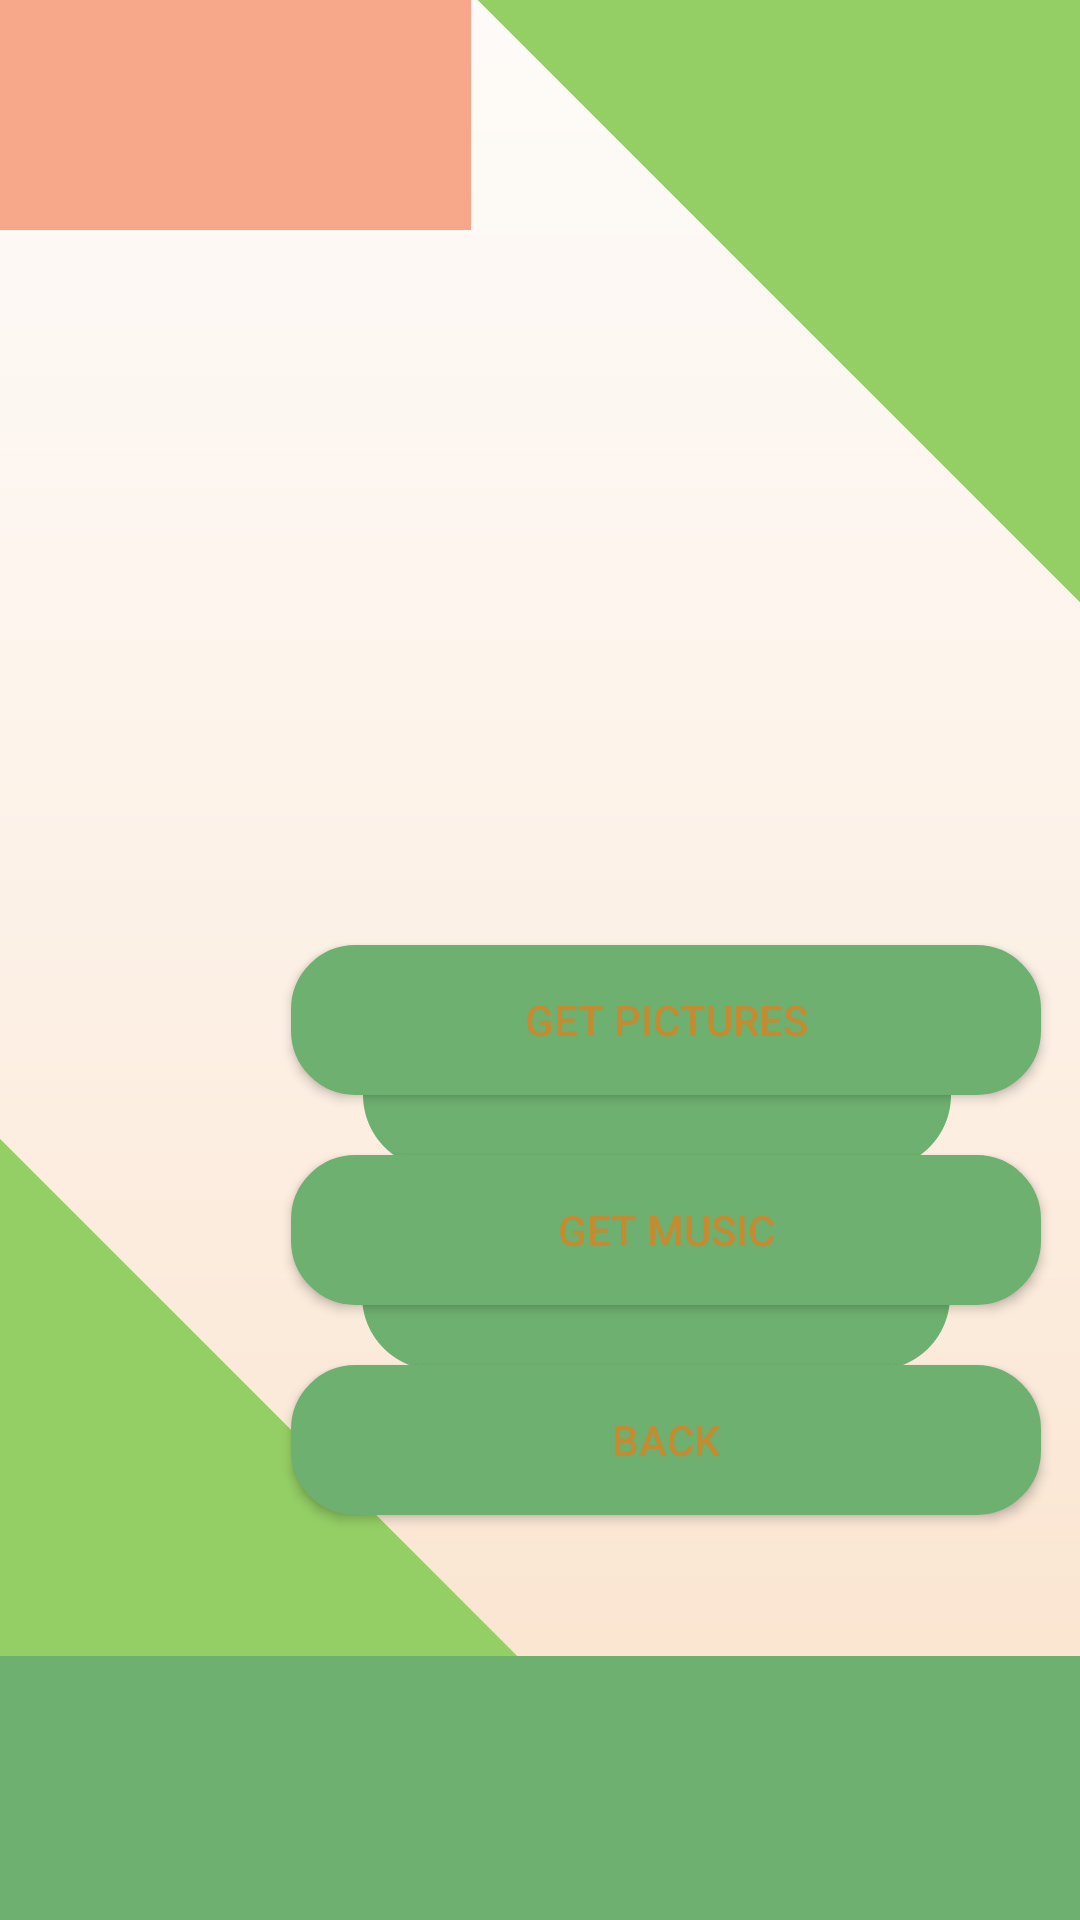

Write the Android layout XML for this screen, with the resource values it uses.
<!-- AndroidManifest.xml: application theme vac -->
<!-- res/layout/activity_create.xml -->
<?xml version="1.0" encoding="utf-8"?>
<RelativeLayout xmlns:android="http://schemas.android.com/apk/res/android"
    xmlns:app="http://schemas.android.com/apk/res-auto"
    xmlns:tools="http://schemas.android.com/tools"
    android:layout_width="match_parent"
    android:layout_height="match_parent"
    tools:context="fhku.a01min_vacation.MainActivity">


    <Button
        android:id="@+id/pics"
        android:layout_width="250dp"
        android:layout_height="50dp"
        android:layout_alignParentBottom="true"
        android:layout_alignParentEnd="true"
        android:layout_marginBottom="275dp"
        android:layout_marginEnd="13dp"
        android:background="@drawable/buttonshape"
        android:radius="40dp"
        android:text="Get Pictures" />

    <Button
        android:id="@+id/music"
        android:layout_width="250dp"
        android:layout_height="50dp"
        android:layout_alignStart="@+id/pics"
        android:layout_alignTop="@+id/pics"
        android:layout_marginTop="70dp"
        android:background="@drawable/buttonshape"
        android:text="Get Music" />

    <Button
        android:id="@+id/back_create"
        android:layout_width="250dp"
        android:layout_height="50dp"
        android:layout_alignStart="@+id/music"
        android:layout_alignTop="@+id/music"
        android:layout_marginTop="70dp"
        android:background="@drawable/buttonshape"
        android:text="Back" />

    <ImageView
        android:id="@+id/imageView"
        android:layout_width="wrap_content"
        android:layout_height="wrap_content"
        android:layout_alignParentStart="true"
        android:layout_alignParentTop="true"
        android:background="@drawable/background_main"
        app:srcCompat="@drawable/frame0" />

</RelativeLayout>
<!-- resources referenced by this layout -->
<resources>
  <!-- drawable background_main: jpg bitmap (drawable, 101368 bytes) -->
  <!-- drawable buttonshape (drawable) -->
  <?xml version="1.0" encoding="utf-8"?>
  <shape xmlns:android="http://schemas.android.com/apk/res/android" android:shape="rectangle" >
      <corners
          android:radius="20dp"
          />
  
      <padding
          android:left="0dp"
          android:top="0dp"
          android:right="0dp"
          android:bottom="0dp"
          />
      <size
          android:width="270dp"
          android:height="60dp"
          />
      <solid
          android:color="#6DB070"
          />
  
      <stroke
          android:width="3dp"
          android:color="#6DB070"
          />
  </shape>
  <style name="vac" parent="AppTheme">
          <item name="android:colorForeground">@color/foreground_material_light</item>
          <item name="android:navigationBarColor">@color/colorPrimaryDark</item>
      </style>
  <style name="AppTheme" parent="Theme.AppCompat.Light.DarkActionBar">
          
          <item name="colorPrimary">@color/colorPrimary</item>
          <item name="colorPrimaryDark">@color/colorPrimaryDark</item>
          <item name="colorAccent">@color/colorAccent</item>
      </style>
  <color name="foreground_material_light">#d18527</color>
  <color name="colorPrimaryDark">#303F9F</color>
  <color name="colorPrimary">#3F51B5</color>
  <color name="colorAccent">#cb8d10</color>
</resources>
